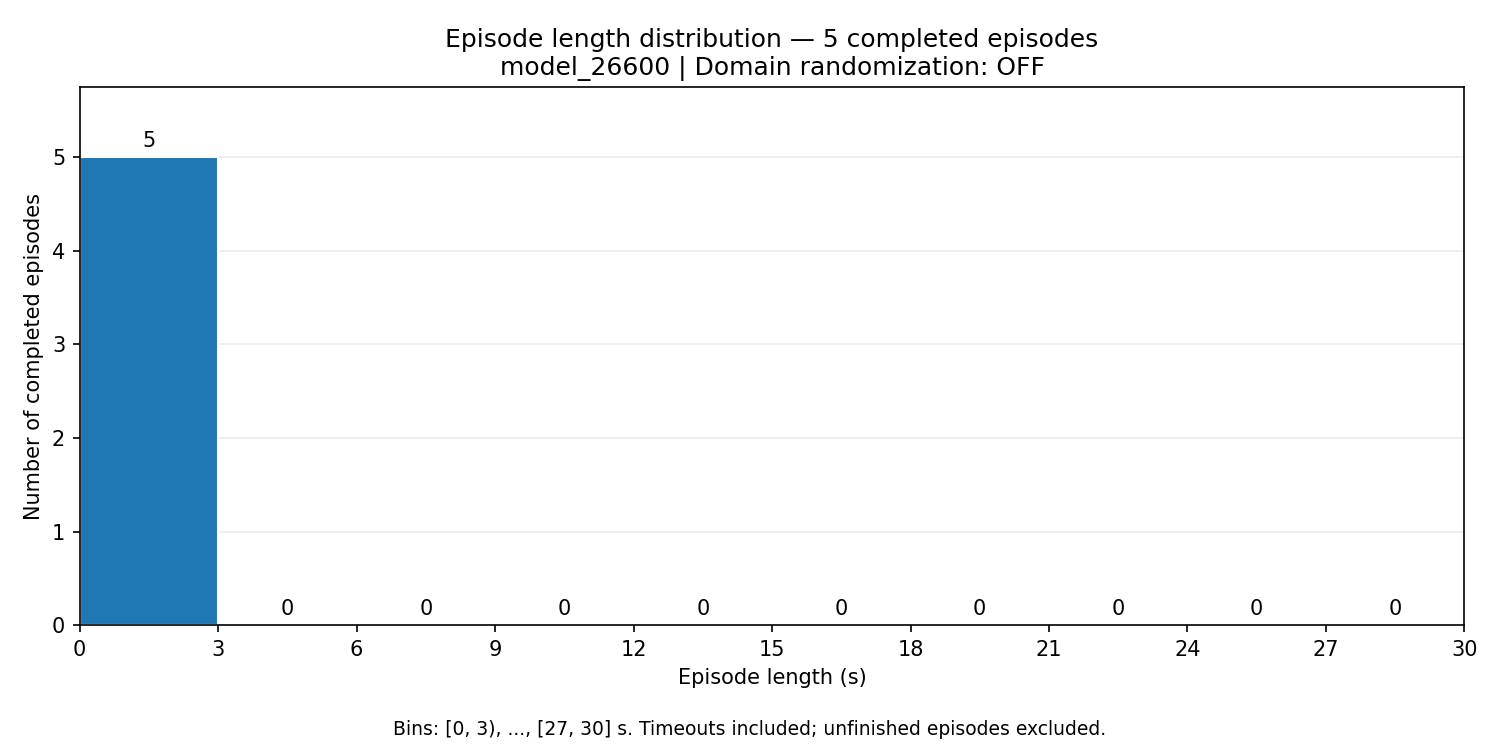

Data behind this chart, as committed beside it:
start_s, end_s, episode_count
0.0, 3.0, 5
3.0, 6.0, 0
6.0, 9.0, 0
9.0, 12.0, 0
12.0, 15.0, 0
15.0, 18.0, 0
18.0, 21.0, 0
21.0, 24.0, 0
24.0, 27.0, 0
27.0, 30.0, 0
